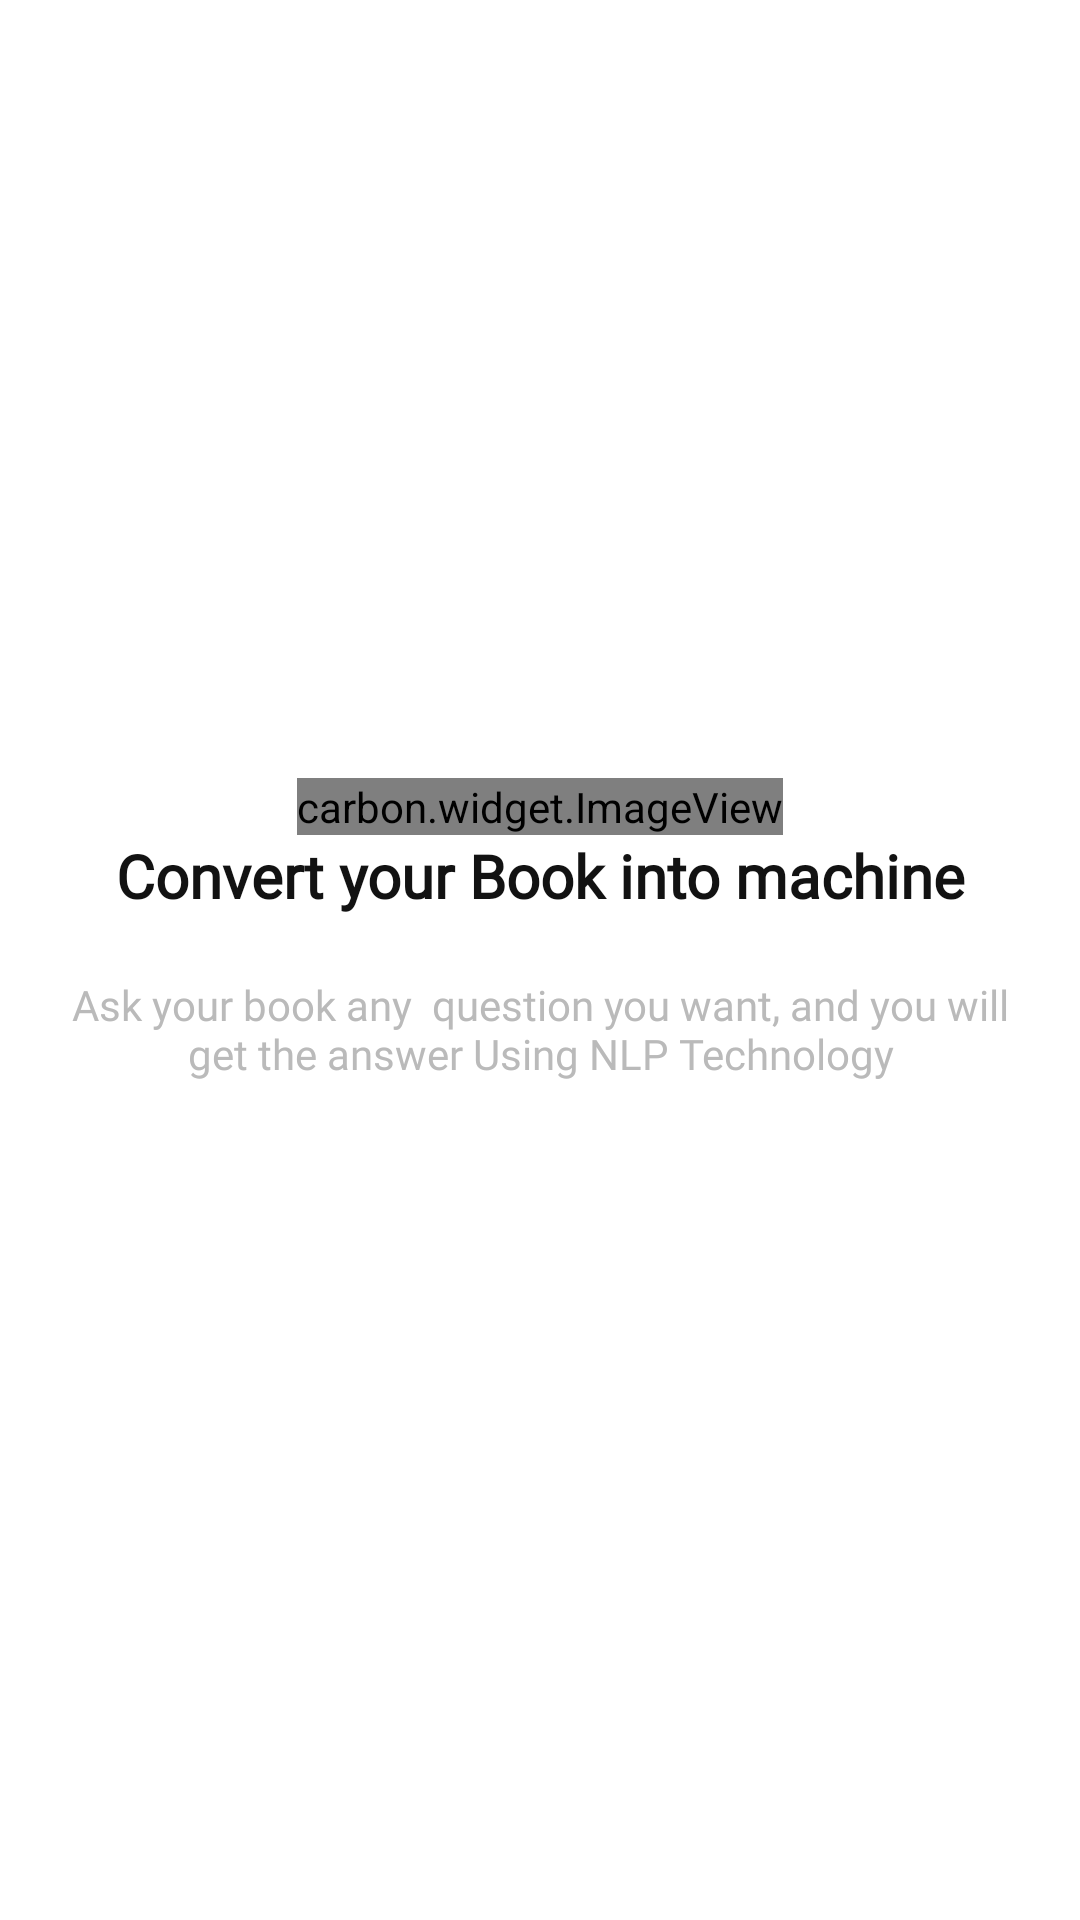

Here is an Android app screen rendered from its layout file. Give the layout XML and the strings, colors and styles it references.
<!-- AndroidManifest.xml: application theme Theme.GradProject -->
<!-- res/layout/activity_splash.xml -->
<?xml version="1.0" encoding="utf-8"?>
<RelativeLayout xmlns:android="http://schemas.android.com/apk/res/android"
    xmlns:app="http://schemas.android.com/apk/res-auto"
    xmlns:tools="http://schemas.android.com/tools"
    android:layout_width="match_parent"
    android:layout_height="match_parent"
    android:background="?attr/colorOnPrimary"
    android:gravity="center"
    tools:context="com.hti.Grad_Project.Activities.Auth.Splash">

    <carbon.widget.ImageView
        android:id="@+id/MainLogo_Splash"
        android:layout_width="wrap_content"
        android:layout_height="wrap_content"
        android:layout_centerInParent="true"
        android:src="@drawable/main_logo" />

    <TextView
        android:id="@+id/tv1_Splash"
        android:layout_width="wrap_content"
        android:layout_height="wrap_content"
        android:layout_below="@+id/MainLogo_Splash"
        android:layout_centerHorizontal="true"
        android:fontFamily="@font/poppins_regular"
        android:gravity="center"
        android:text="Convert your Book into machine"
        android:textColor="?attr/colorSecondary"
        android:textStyle="bold"
        android:textSize="20dp" />

    <TextView
        android:id="@+id/tv2_Splash"
        android:layout_width="wrap_content"
        android:layout_height="wrap_content"
        android:layout_below="@+id/tv1_Splash"
        android:layout_centerHorizontal="true"
        android:layout_margin="20dp"
        android:fontFamily="@font/s"
        android:gravity="center"
        android:textColor="@color/secondary"
        android:text="Ask your book any  question you want, and you will get the answer Using NLP Technology"
        android:textSize="14dp" />


</RelativeLayout>
<!-- resources referenced by this layout -->
<resources>
  <color name="secondary">#BABABA</color>
  <!-- drawable main_logo: png bitmap (drawable, 19364 bytes) -->
  <style name="Theme.GradProject" parent="Theme.MaterialComponents.DayNight.NoActionBar.Bridge">
          
          <item name="colorPrimary">@color/orange_main</item>
          <item name="colorPrimaryDark">@color/orange_main</item>
          <item name="colorAccent">@color/black</item>
          <item name="android:statusBarColor" tools:targetApi="lollipop">@color/orange_main</item>
          <item name="textInputStyle">@style/TextInputLayoutStyle</item>
          
          <item name="colorSecondary">#121212</item>
          <item name="colorOnSecondary">#ffff</item>
          <item name="colorOnPrimary">@color/white</item>
          <item name="colorOnPrimarySurface">#405467</item>
      </style>
  <color name="orange_main">#FF4F19</color>
  <color name="black">#FF000000</color>
  <style name="TextInputLayoutStyle" parent="Widget.MaterialComponents.TextInputLayout.OutlinedBox">
          <item name="background">@color/white</item>
          <item name="errorEnabled">true</item>
          <item name="hintTextColor">@color/secondary</item>
      </style>
  <color name="white">#FFFFFFFF</color>
</resources>
